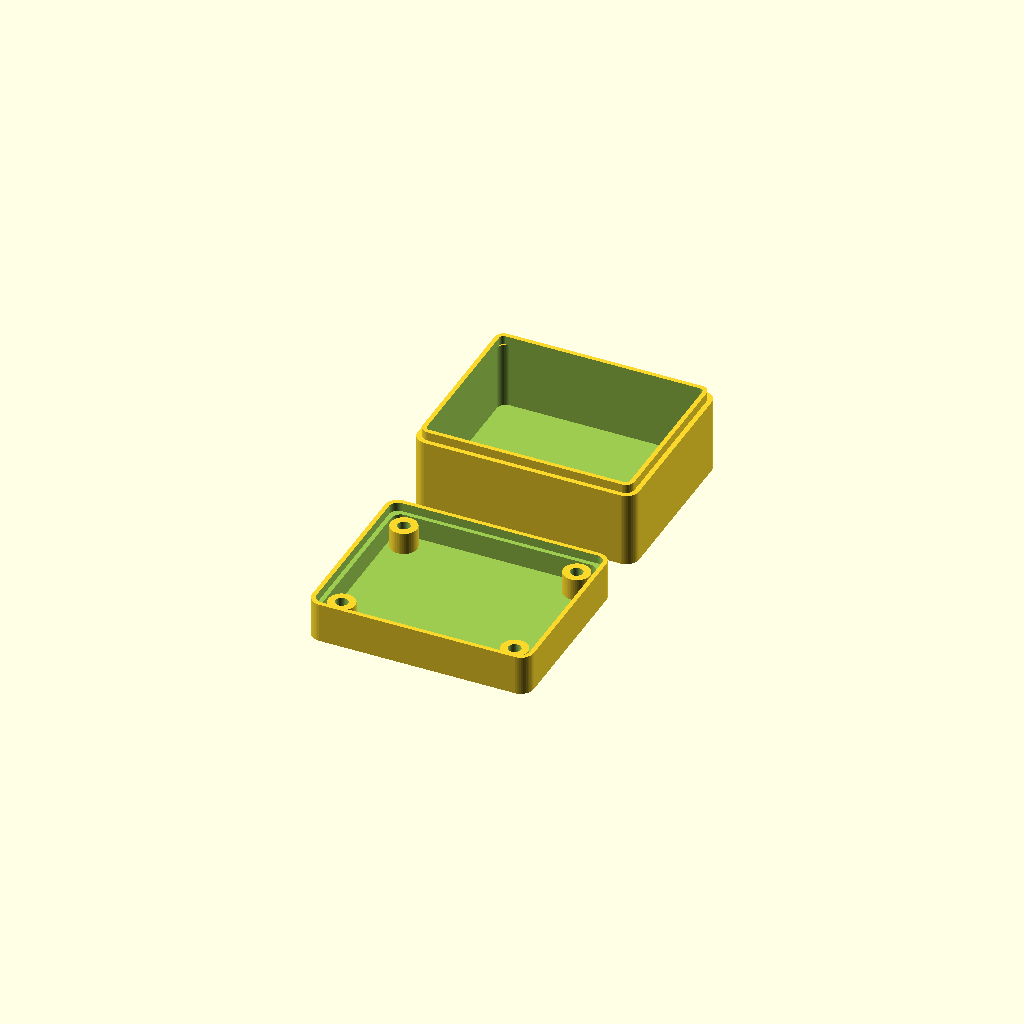
Cell 1: the model at its default parameters.
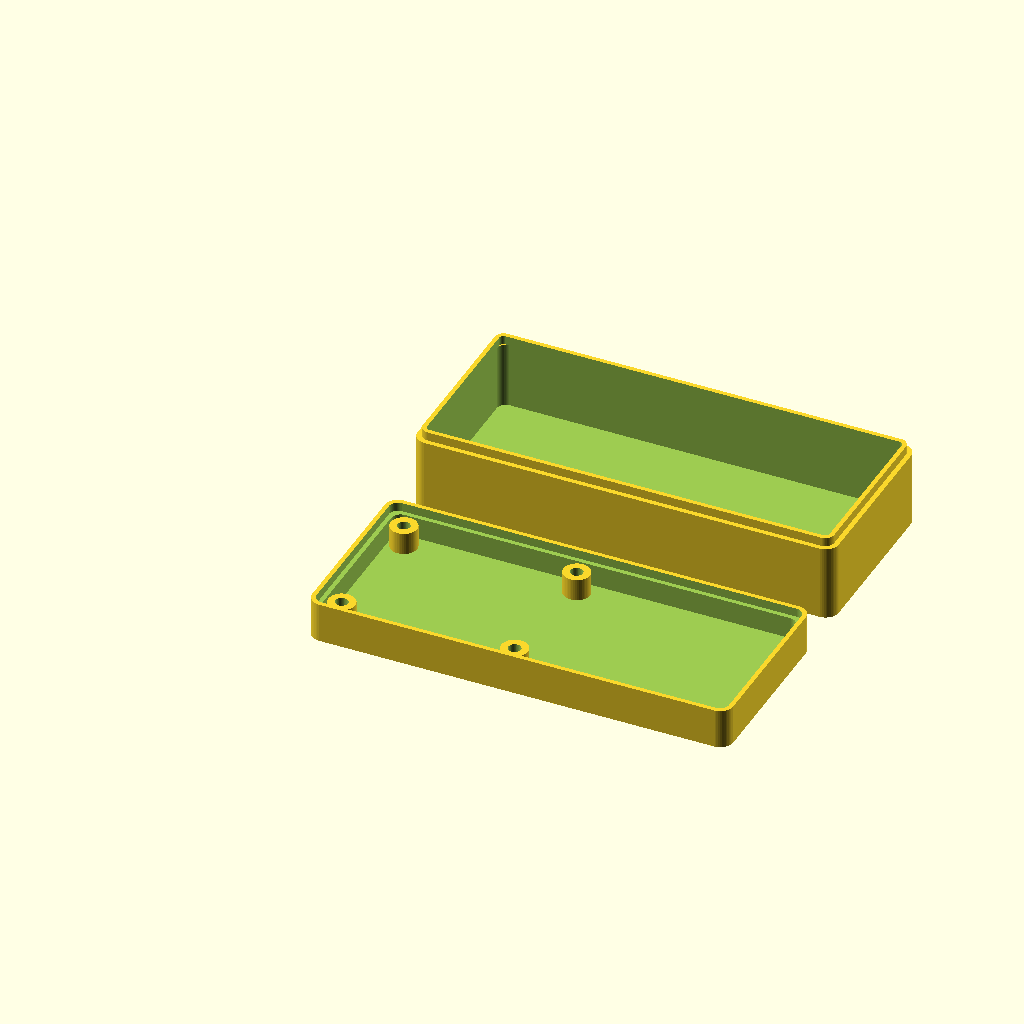
Cell 2: board_w = 90 (everything else at default).
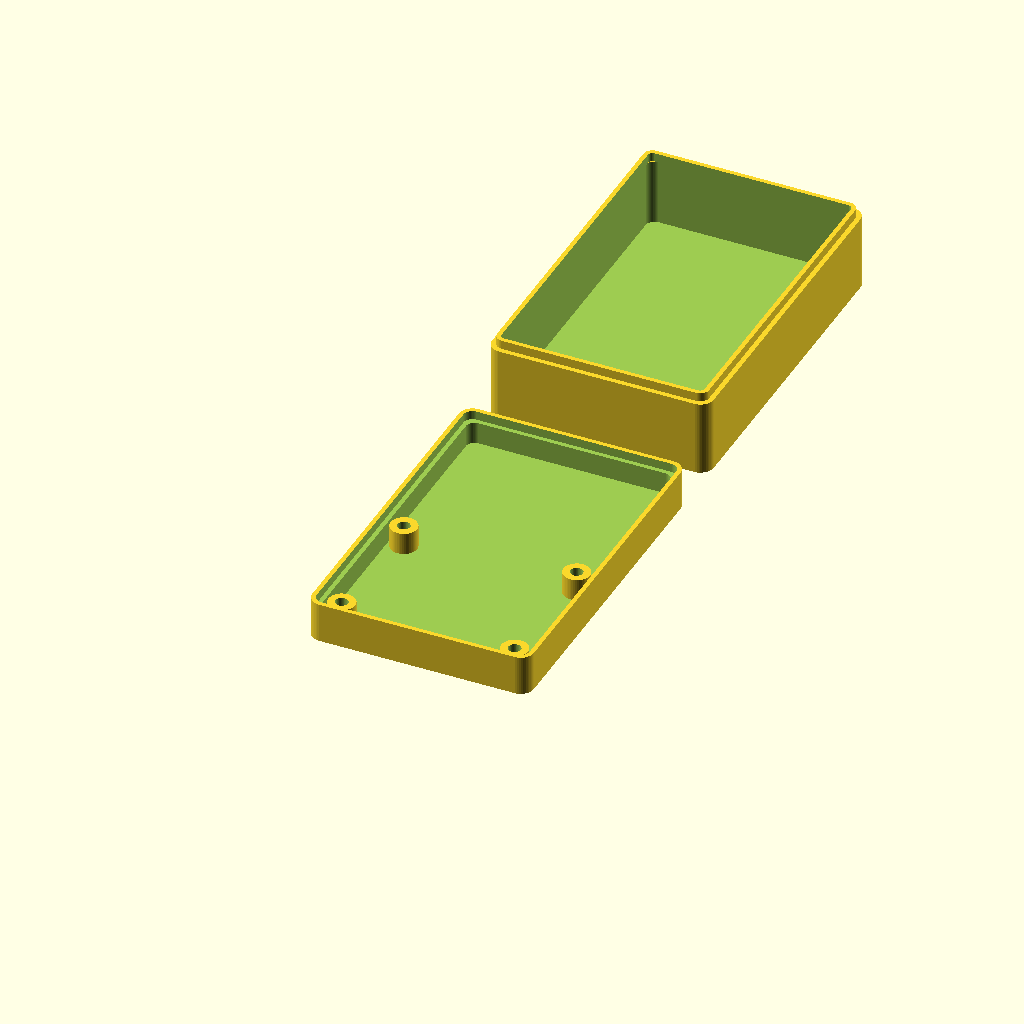
Cell 3: board_h = 72 (everything else at default).
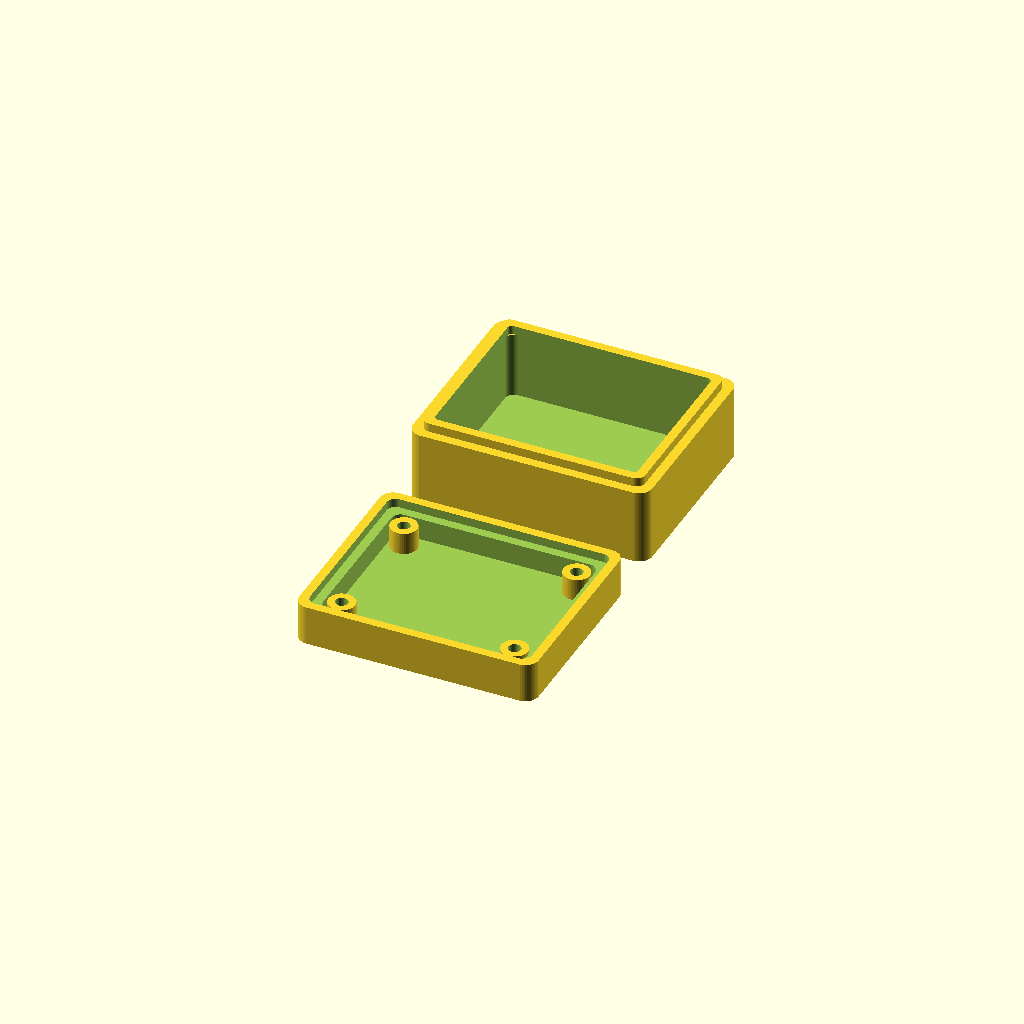
Cell 4 — wall set to 4, the other parameters unchanged.
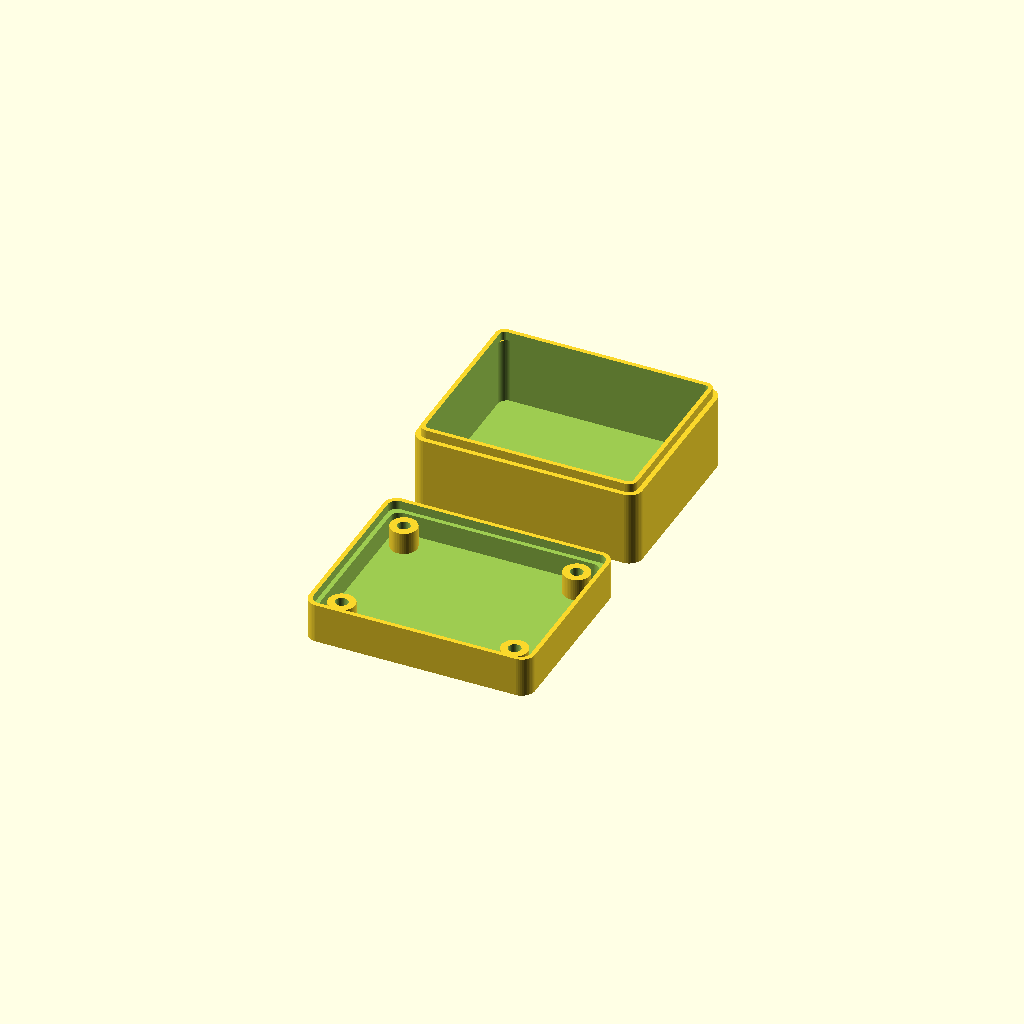
Cell 5: the same model with clearance = 1.
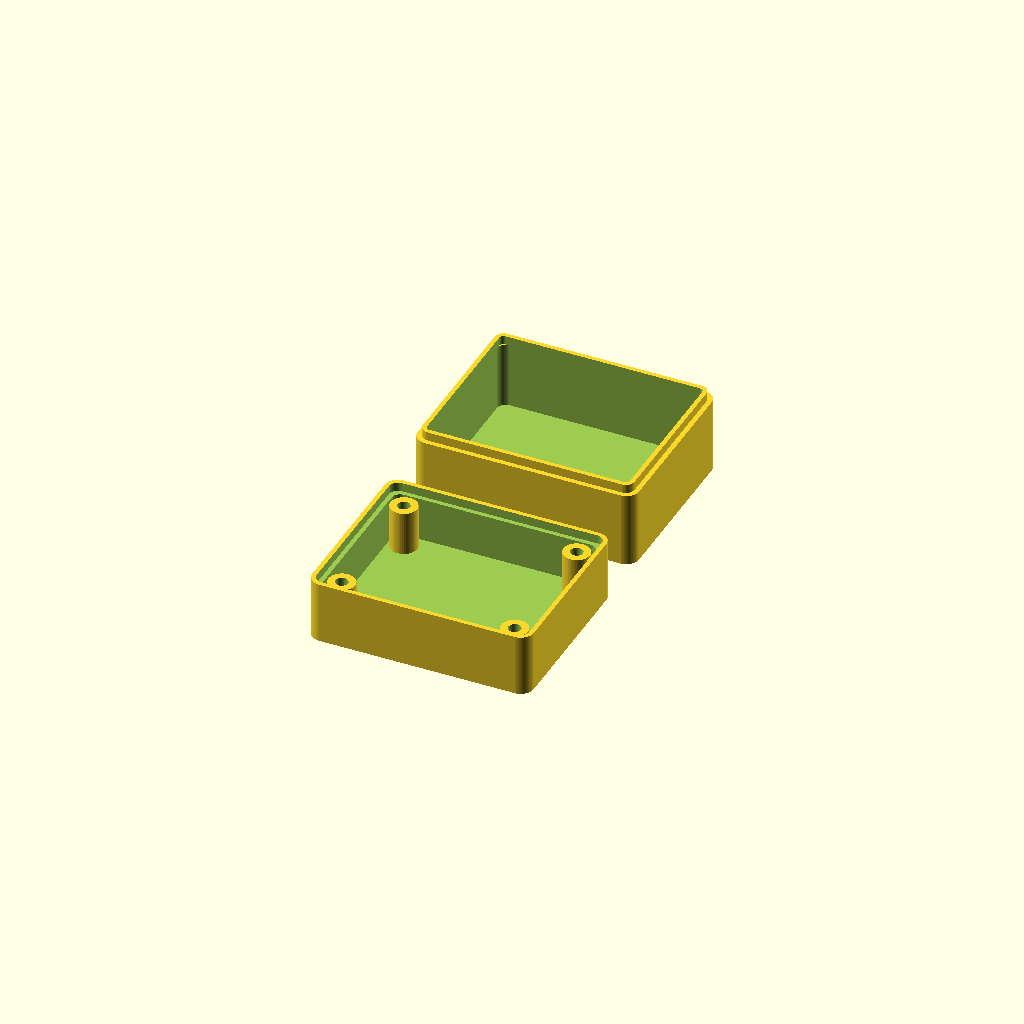
Cell 6: standoff_h = 10 (everything else at default).
All cells are drawn from one camera (rotation 55°, 0°, 25°, orthographic, colour scheme Cornfield), so only the parameter changes between them.
The OpenSCAD source (output/test_gen_pcb/enclosures/pulselab_design.scad):
// PulseLab Forge Enclosure for: PulseLab Design
// Auto-generated parametric model

/* [Parámetros Generales] */
board_w = 45;
board_h = 36;
wall = 2.0;
clearance = 0.5;
standoff_h = 5.0;
base_z = 2.0;
lip_h = 2.0;
total_inner_h = standoff_h + 15; // Altura interior total aproximada

$fn = 50;

// Cálculos derivados
inner_w = board_w + clearance * 2;
inner_h = board_h + clearance * 2;
outer_w = inner_w + wall * 2;
outer_h = inner_h + wall * 2;

module rounded_rect(w, h, r, height) {
    hull() {
        translate([r, r, 0]) cylinder(r=r, h=height);
        translate([w-r, r, 0]) cylinder(r=r, h=height);
        translate([w-r, h-r, 0]) cylinder(r=r, h=height);
        translate([r, h-r, 0]) cylinder(r=r, h=height);
    }
}

module boss() {
    difference() {
        cylinder(h=standoff_h, d=6); // Pilar externo
        translate([0,0,-1]) cylinder(h=standoff_h+2, d=2.8); // Agujero para tornillo autorroscante M3
    }
}

module bottom_shell() {
    difference() {
        // Base exterior sólida
        translate([-wall - clearance, -wall - clearance, 0])
            rounded_rect(outer_w, outer_h, 3, base_z + standoff_h + lip_h);
        
        // Vaciado interior principal
        translate([-clearance, -clearance, base_z])
            rounded_rect(inner_w, inner_h, 2, standoff_h + lip_h + 1);
            
        // Vaciado para escalón de encaje (Lip)
        translate([-clearance - wall/2, -clearance - wall/2, base_z + standoff_h])
            rounded_rect(inner_w + wall, inner_h + wall, 2, lip_h + 1);
    }
    
    // Añadir Pilares de montaje
    translate([3.000, 3.000, base_z]) boss();
    translate([42.000, 3.000, base_z]) boss();
    translate([3.000, 33.000, base_z]) boss();
    translate([42.000, 33.000, base_z]) boss();
}

module top_shell() {
    // Parte superior de la caja (tapa)
    top_h = total_inner_h - standoff_h;
    translate([0, outer_h + 10, 0]) { // Mover a un lado
        difference() {
            // Techo exterior
            translate([-wall - clearance, -wall - clearance, 0])
                rounded_rect(outer_w, outer_h, 3, base_z + top_h);
            
            // Vaciado interior
            translate([-clearance, -clearance, base_z])
                rounded_rect(inner_w, inner_h, 2, top_h + 1);
        }
        // Borde de encaje (Rim)
        translate([-clearance - wall/2 + 0.1, -clearance - wall/2 + 0.1, base_z + top_h])
            difference() {
                rounded_rect(inner_w + wall - 0.2, inner_h + wall - 0.2, 2, lip_h);
                translate([wall/2, wall/2, -1])
                    rounded_rect(inner_w - 0.2, inner_h - 0.2, 1, lip_h + 2);
            }
    }
}

// Representación unificada
bottom_shell();
top_shell();
Parameter table extracted from the source (name, type, default, range or options):
board_w: number, default 45
board_h: number, default 36
wall: number, default 2
clearance: number, default 0.5
standoff_h: number, default 5
base_z: number, default 2
lip_h: number, default 2
